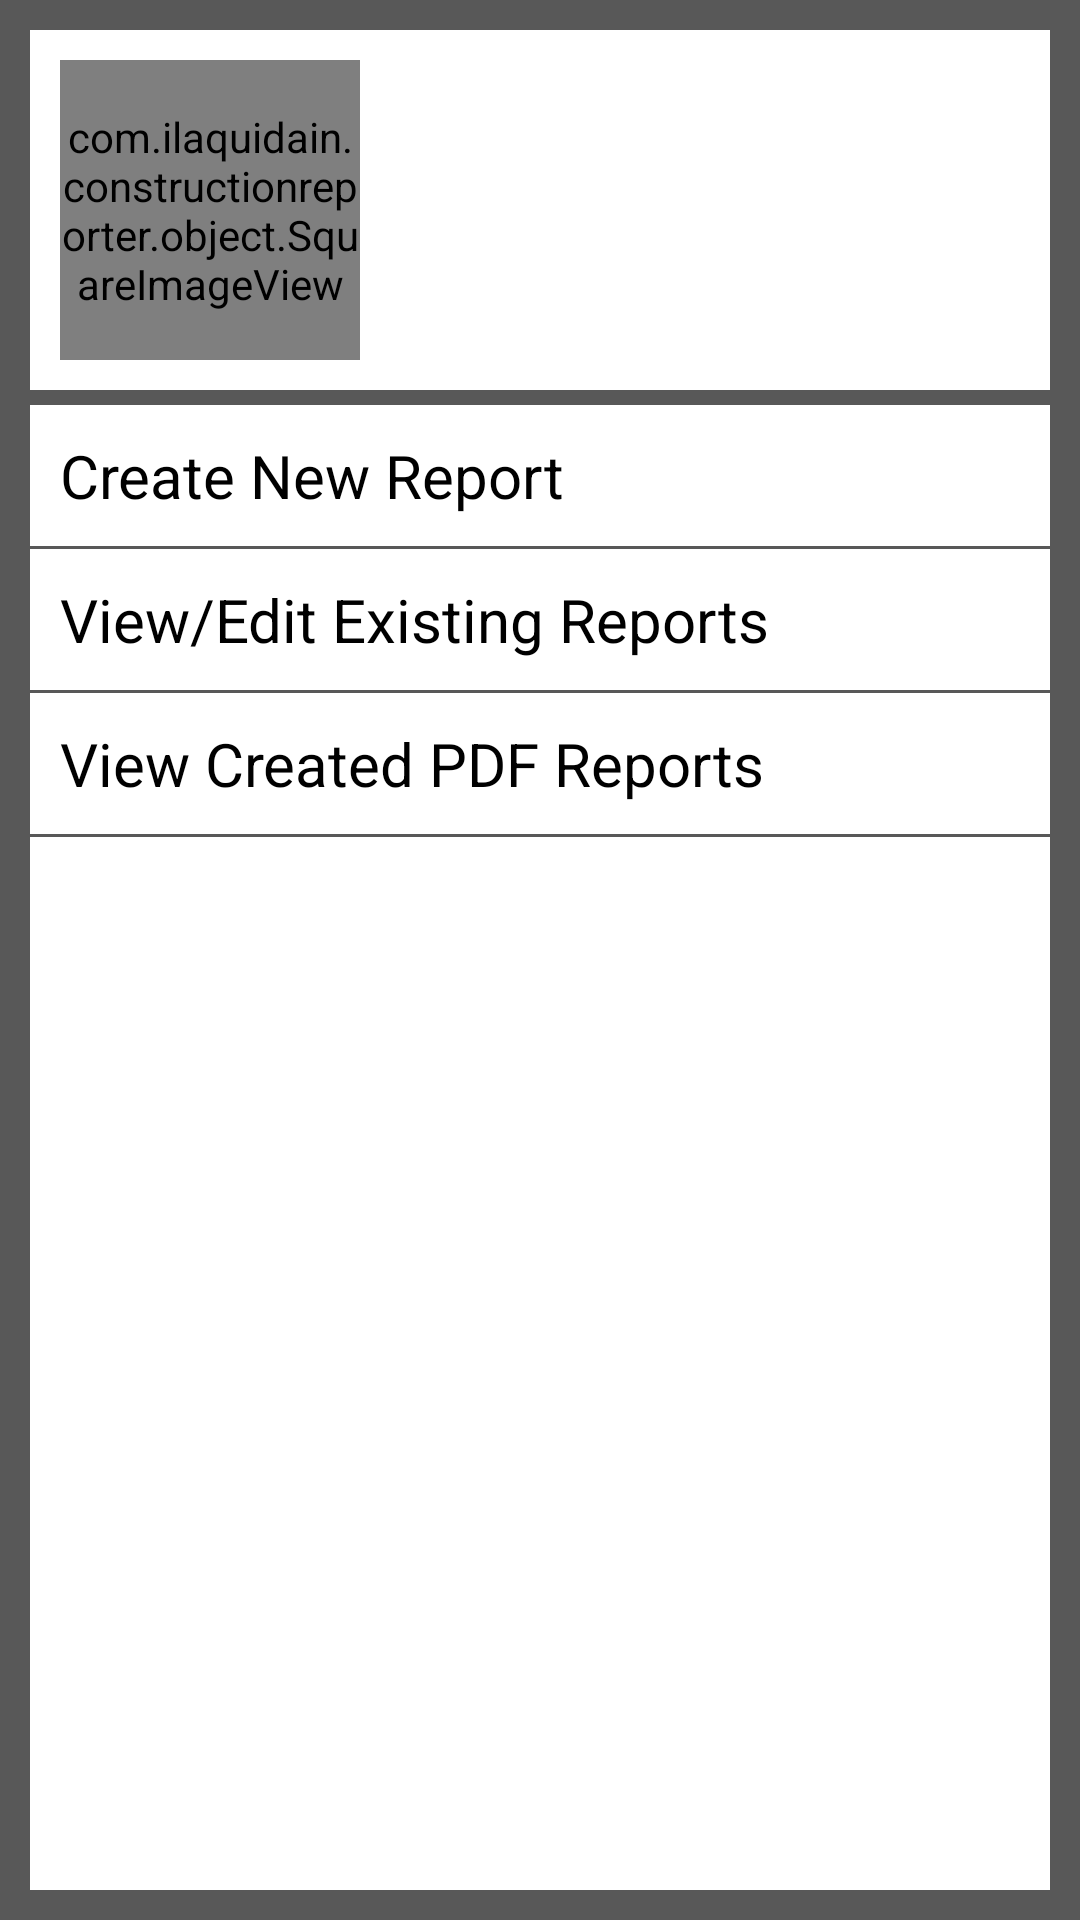

Here is an Android app screen rendered from its layout file. Give the layout XML and the strings, colors and styles it references.
<!-- AndroidManifest.xml: activity theme AppTheme.NoActionBar -->
<!-- res/layout/fragment_main.xml -->
<?xml version="1.0" encoding="utf-8"?>
<LinearLayout
    xmlns:android="http://schemas.android.com/apk/res/android"
    xmlns:tools="http://schemas.android.com/tools"
    android:orientation="vertical"
    android:layout_height="match_parent"
    android:background="@color/settings_gray"
    android:padding="@dimen/dp10"
    android:layout_width="match_parent">
    <RelativeLayout
        android:layout_width="match_parent"
        android:layout_height="wrap_content"
        android:background="@color/white"
        android:paddingTop="@dimen/dp10"
        android:paddingBottom="@dimen/dp10"
        android:layout_marginBottom="@dimen/dp5">
        <com.ilaquidain.constructionreporter.object.SquareImageView
            android:id="@+id/ProjectLogo"
            android:layout_width="100dp"
            android:layout_height="100dp"
            android:scaleType="fitCenter"
            android:layout_centerVertical="true"
            android:background="@color/white"
            android:layout_marginStart="@dimen/dp10"/>
        <TextView
            android:id="@+id/projectname"
            android:layout_width="match_parent"
            android:layout_height="wrap_content"
            android:layout_toEndOf="@id/ProjectLogo"
            android:layout_marginStart="@dimen/dp10"
            android:layout_marginEnd="@dimen/dp10"
            style="@style/textstyle_C"
            tools:text="Project 1"/>
        <TextView
            android:id="@+id/projectrefno"
            android:layout_width="match_parent"
            android:layout_height="wrap_content"
            android:layout_below="@id/projectname"
            android:layout_toEndOf="@id/ProjectLogo"
            android:layout_marginTop="@dimen/dp10"
            android:layout_marginStart="@dimen/dp10"
            android:layout_marginEnd="@dimen/dp10"
            style="@style/textstyle_B"
            tools:text="Project No. 0001A"/>
        <TextView
            android:id="@+id/projectaddress"
            android:layout_width="match_parent"
            android:layout_height="wrap_content"
            android:layout_below="@id/projectrefno"
            android:layout_toEndOf="@id/ProjectLogo"
            android:layout_marginStart="@dimen/dp10"
            android:layout_marginEnd="@dimen/dp10"
            style="@style/textstyle_B"
            tools:text="ABC Street, Long Beach, 98002, CA"/>
    </RelativeLayout>

    <LinearLayout
        android:orientation="vertical"
        android:layout_width="match_parent"
        android:layout_height="match_parent"
        android:background="@color/white">

        <RelativeLayout
            android:id="@+id/OptionA"
            android:layout_width="match_parent"
            android:layout_height="wrap_content">
            <TextView
                android:id="@+id/TextOptionA"
                style="@style/textstyle_A"
                android:layout_width="wrap_content"
                android:layout_height="wrap_content"
                android:padding="@dimen/dp10"
                android:text="@string/MainMenu_A" />
            <View
                android:layout_width="match_parent"
                android:layout_height="1dp"
                android:layout_below="@id/TextOptionA"
                android:background="@color/settings_gray"/>
        </RelativeLayout>
        <RelativeLayout
            android:id="@+id/OptionB"
            android:layout_width="match_parent"
            android:layout_height="wrap_content">
            <TextView
                android:id="@+id/TextOptionB"
                style="@style/textstyle_A"
                android:layout_width="wrap_content"
                android:layout_height="wrap_content"
                android:layout_margin="@dimen/dp10"
                android:text="@string/MainMenu_B" />
            <View
                android:layout_width="match_parent"
                android:layout_height="1dp"
                android:layout_below="@id/TextOptionB"
                android:background="@color/settings_gray"/>
        </RelativeLayout>
        <RelativeLayout
            android:id="@+id/RelLay_ViewPDFs"
            android:layout_width="match_parent"
            android:layout_height="wrap_content">
            <TextView
                android:id="@+id/TextOptionD"
                style="@style/textstyle_A"
                android:layout_width="wrap_content"
                android:layout_height="wrap_content"
                android:layout_margin="10dp"
                android:text="@string/MainMenu_D" />
            <View
                android:layout_width="match_parent"
                android:layout_height="1dp"
                android:layout_below="@id/TextOptionD"
                android:background="@color/settings_gray"/>
        </RelativeLayout>
    </LinearLayout>
</LinearLayout>
<!-- resources referenced by this layout -->
<resources>
  <color name="settings_gray">#585858</color>
  <color name="white">#fff</color>
  <dimen name="dp10">10dp</dimen>
  <dimen name="dp5">5dp</dimen>
  <string name="MainMenu_A">Create New Report</string>
  <string name="MainMenu_B">View/Edit Existing Reports</string>
  <string name="MainMenu_D">View Created PDF Reports</string>
  <style name="textstyle_A" parent="android:TextAppearance">
          <item name="android:textSize">20sp</item>
          <item name="android:textColor">@color/black</item>
      </style>
  <style name="textstyle_B" parent="android:TextAppearance">
          <item name="android:textSize">15sp</item>
          <item name="android:textColor">@color/black</item>
      </style>
  <style name="textstyle_C" parent="android:TextAppearance">
          <item name="android:textSize">18sp</item>
          <item name="android:textColor">@color/black</item>
      </style>
  <style name="AppTheme.NoActionBar">
          <item name="windowActionBar">false</item>
          <item name="windowNoTitle">true</item>
      </style>
  <color name="black">#000</color>
</resources>
